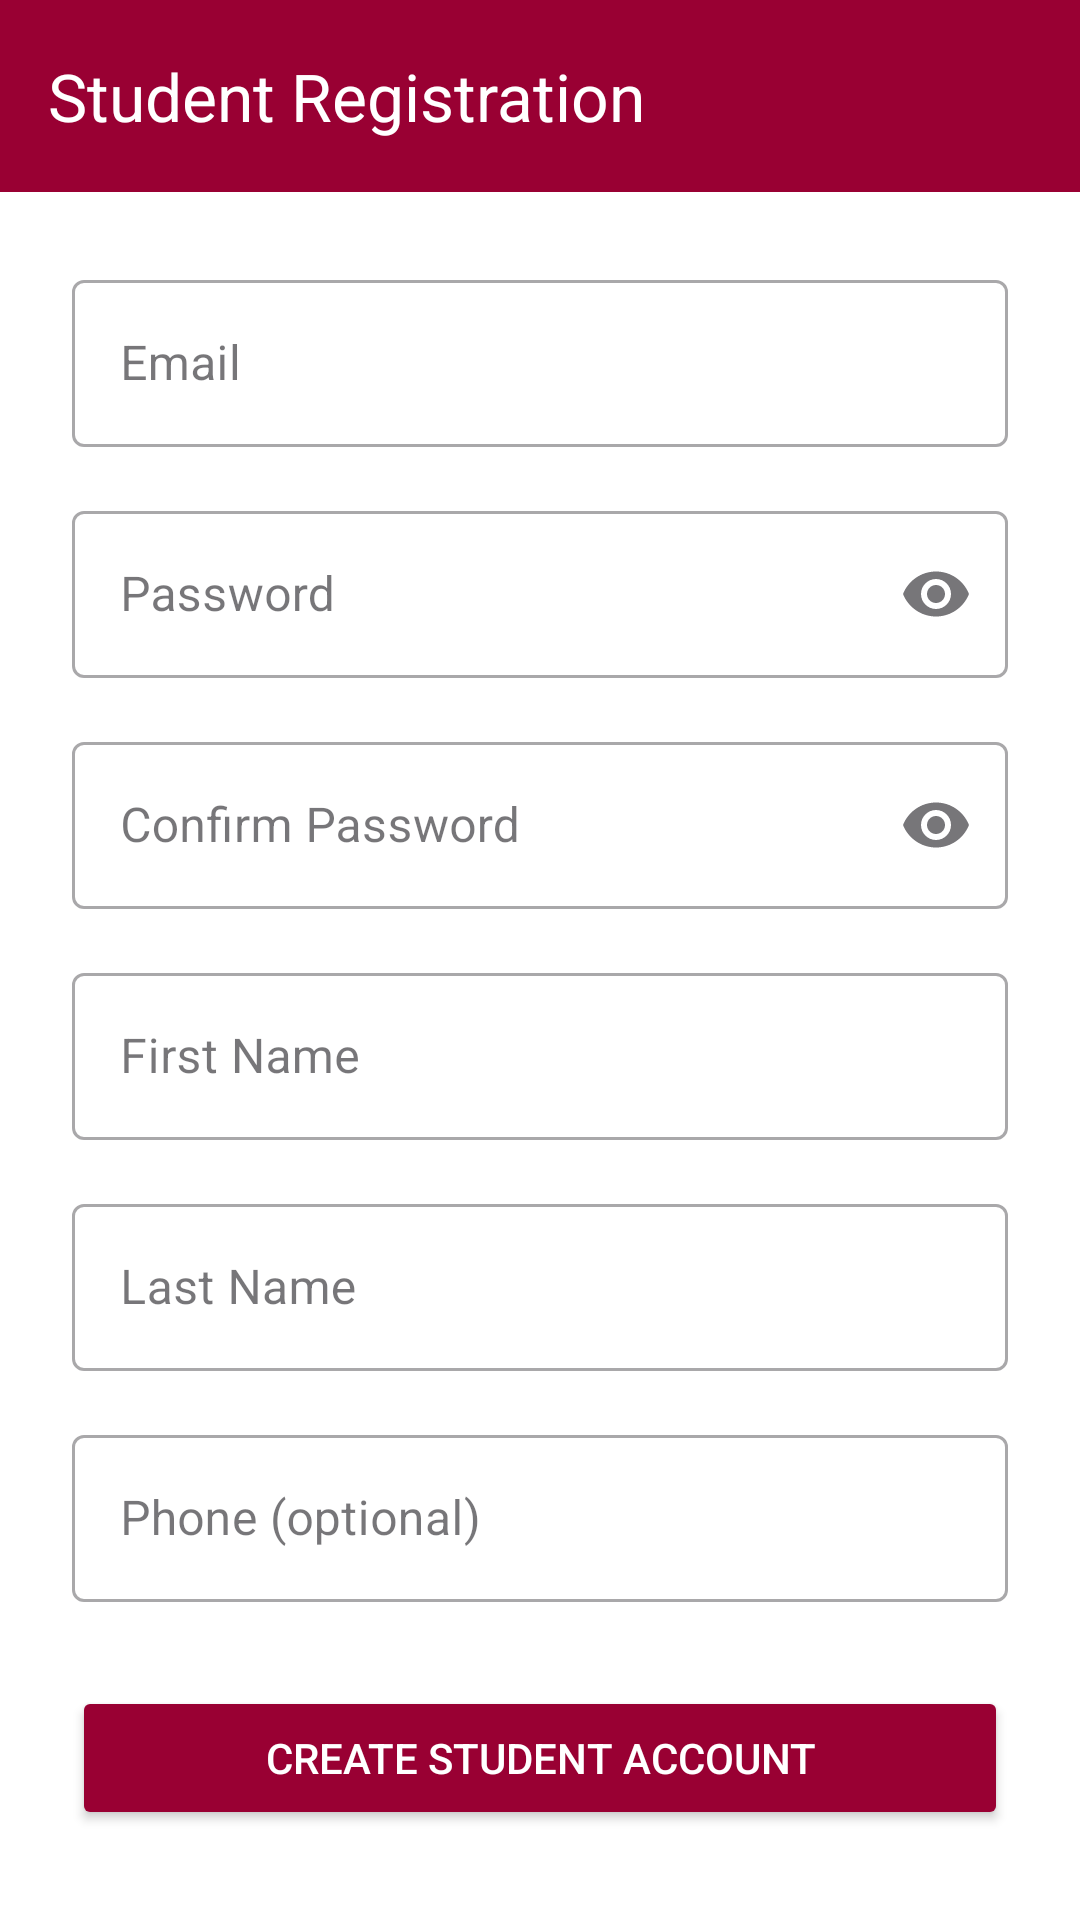

Reconstruct the res/layout file that produces this screen, plus the resources it refers to.
<!-- AndroidManifest.xml: application theme Theme.OTAMS -->
<!-- res/layout/activity_student_registration.xml -->
<?xml version="1.0" encoding="utf-8"?>
<LinearLayout xmlns:android="http://schemas.android.com/apk/res/android"
    xmlns:app="http://schemas.android.com/apk/res-auto"
    android:layout_width="match_parent"
    android:layout_height="match_parent"
    android:background="@android:color/white"
    android:orientation="vertical"
    xmlns:tools="http://schemas.android.com/tools"
    tools:context=".activities.StudentRegistrationActivity">

    
    <androidx.appcompat.widget.Toolbar
        android:id="@+id/toolbar"
        android:layout_width="match_parent"
        android:layout_height="?attr/actionBarSize"
        android:background="#990033"
        app:title="@string/register_title"
        app:titleTextColor="@android:color/white" />

    <ScrollView
        android:layout_width="match_parent"
        android:layout_height="match_parent"
        android:fillViewport="true">

        <LinearLayout
            android:layout_width="match_parent"
            android:layout_height="wrap_content"
            android:orientation="vertical"
            android:padding="24dp">

            
            <com.google.android.material.textfield.TextInputLayout
                android:id="@+id/tilEmail"
                style="@style/Widget.MaterialComponents.TextInputLayout.OutlinedBox"
                android:layout_width="match_parent"
                android:layout_height="wrap_content"
                android:layout_marginBottom="16dp"
                app:endIconMode="clear_text">

                <com.google.android.material.textfield.TextInputEditText
                    android:id="@+id/etEmail"
                    android:layout_width="match_parent"
                    android:layout_height="wrap_content"
                    android:hint="@string/email_hint"
                    android:inputType="textEmailAddress" />
            </com.google.android.material.textfield.TextInputLayout>

            
            <com.google.android.material.textfield.TextInputLayout
                android:id="@+id/tilPassword"
                style="@style/Widget.MaterialComponents.TextInputLayout.OutlinedBox"
                android:layout_width="match_parent"
                android:layout_height="wrap_content"
                android:layout_marginBottom="16dp"
                app:endIconMode="password_toggle">

                <com.google.android.material.textfield.TextInputEditText
                    android:id="@+id/etPassword"
                    android:layout_width="match_parent"
                    android:layout_height="wrap_content"
                    android:hint="@string/password_hint"
                    android:inputType="textPassword" />
            </com.google.android.material.textfield.TextInputLayout>

            
            <com.google.android.material.textfield.TextInputLayout
                android:id="@+id/tilConfirmPassword"
                style="@style/Widget.MaterialComponents.TextInputLayout.OutlinedBox"
                android:layout_width="match_parent"
                android:layout_height="wrap_content"
                android:layout_marginBottom="16dp"
                app:endIconMode="password_toggle">

                <com.google.android.material.textfield.TextInputEditText
                    android:id="@+id/etConfirmPassword"
                    android:layout_width="match_parent"
                    android:layout_height="wrap_content"
                    android:hint="@string/confirm_password_hint"
                    android:inputType="textPassword" />
            </com.google.android.material.textfield.TextInputLayout>

            
            <com.google.android.material.textfield.TextInputLayout
                android:id="@+id/tilFirstName"
                style="@style/Widget.MaterialComponents.TextInputLayout.OutlinedBox"
                android:layout_width="match_parent"
                android:layout_height="wrap_content"
                android:layout_marginBottom="16dp">

                <com.google.android.material.textfield.TextInputEditText
                    android:id="@+id/etFirstName"
                    android:layout_width="match_parent"
                    android:layout_height="wrap_content"
                    android:hint="@string/first_name_hint"
                    android:inputType="textPersonName" />
            </com.google.android.material.textfield.TextInputLayout>

            
            <com.google.android.material.textfield.TextInputLayout
                android:id="@+id/tilLastName"
                style="@style/Widget.MaterialComponents.TextInputLayout.OutlinedBox"
                android:layout_width="match_parent"
                android:layout_height="wrap_content"
                android:layout_marginBottom="16dp">

                <com.google.android.material.textfield.TextInputEditText
                    android:id="@+id/etLastName"
                    android:layout_width="match_parent"
                    android:layout_height="wrap_content"
                    android:hint="@string/last_name_hint"
                    android:inputType="textPersonName" />
            </com.google.android.material.textfield.TextInputLayout>

            
            <com.google.android.material.textfield.TextInputLayout
                android:id="@+id/tilPhone"
                style="@style/Widget.MaterialComponents.TextInputLayout.OutlinedBox"
                android:layout_width="match_parent"
                android:layout_height="wrap_content"
                android:layout_marginBottom="20dp">

                <com.google.android.material.textfield.TextInputEditText
                    android:id="@+id/etPhone"
                    android:layout_width="match_parent"
                    android:layout_height="wrap_content"
                    android:hint="@string/phone_hint"
                    android:inputType="phone" />
            </com.google.android.material.textfield.TextInputLayout>

            
            <Button
                android:id="@+id/btnRegister"
                android:layout_width="match_parent"
                android:layout_height="wrap_content"
                android:text="@string/create_student_btn"
                android:backgroundTint="#990033"
                android:textColor="@android:color/white"
                android:layout_marginTop="8dp" />

            
            <ProgressBar
                android:id="@+id/progress"
                style="?android:attr/progressBarStyleLarge"
                android:layout_width="wrap_content"
                android:layout_height="wrap_content"
                android:layout_gravity="center_horizontal"
                android:layout_marginTop="12dp"
                android:visibility="gone" />

        </LinearLayout>
    </ScrollView>
</LinearLayout>
<!-- resources referenced by this layout -->
<resources>
  <string name="confirm_password_hint">Confirm Password</string>
  <string name="create_student_btn">Create student account</string>
  <string name="email_hint">Email</string>
  <string name="first_name_hint">First Name</string>
  <string name="last_name_hint">Last Name</string>
  <string name="password_hint">Password</string>
  <string name="phone_hint">Phone (optional)</string>
  <string name="register_title">Student Registration</string>
  <style name="Theme.OTAMS" parent="Theme.Material3.DayNight.NoActionBar">
          <item name="colorPrimaryDark">@color/uottawa_dark_red</item>
          <item name="colorAccent">@color/uottawa_light_red</item>
          <item name="android:statusBarColor">@color/uottawa_dark_red</item>
          <item name="android:navigationBarColor">@color/uottawa_red</item>
      </style>
  <color name="uottawa_dark_red">#660022</color>
  <color name="uottawa_light_red">#CC0044</color>
  <color name="uottawa_red">#990033</color>
</resources>
